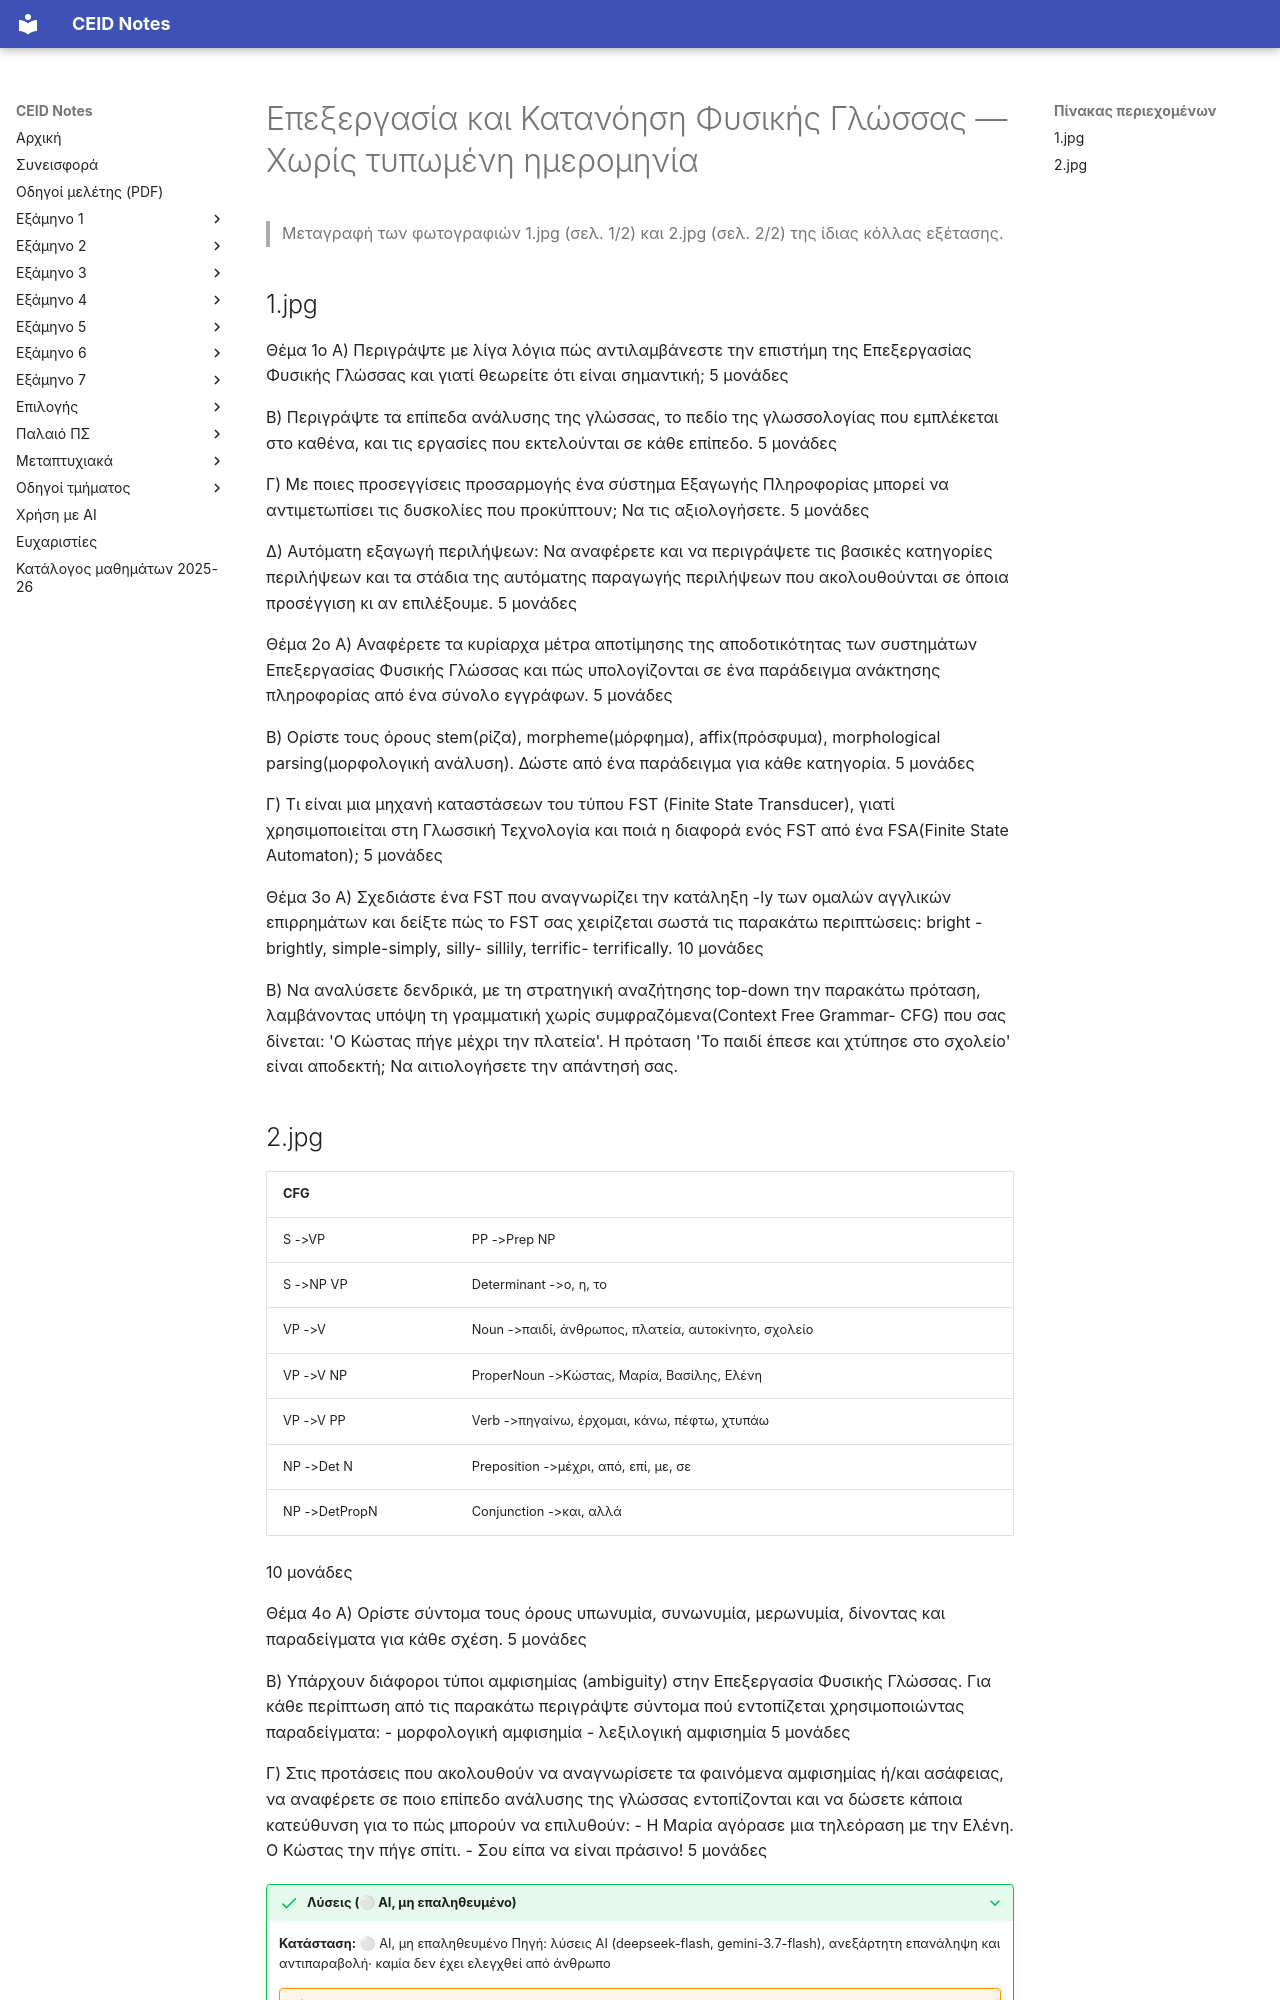

repository: kdngiorgos/ceid-notes · page: Electives (Μαθήματα Επιλογής)/Χειμερινά (Winter-Fall)/Επεξεργασία και Κατανόηση Φυσικής Γλώσσας - CEID_ΝΕ5657/Previous Exams/2021.html · generator: mkdocs

---
course: CEID_NE5657
session: '2021'
label: Χωρίς τυπωμένη ημερομηνία
sources:
- 1.jpg
- 2.jpg
format: open
duration_min: null
notes: Η κόλλα δεν φέρει ημερομηνία· το έτος 2021 δεν επιβεβαιώνεται από το ίδιο το έγγραφο (ελέγξτε πριν τη χρήση). Το περιεχόμενο αφορά Επεξεργασία Φυσικής Γλώσσας και όχι το μάθημα «Φυσική».
transcription: verbatim
solutions: ai-unverified
---
# Επεξεργασία και Κατανόηση Φυσικής Γλώσσας — Χωρίς τυπωμένη ημερομηνία

> Μεταγραφή των φωτογραφιών 1.jpg (σελ. 1/2) και 2.jpg (σελ. 2/2) της ίδιας κόλλας εξέτασης.

## 1.jpg

Θέμα 1ο
Α) Περιγράψτε με λίγα λόγια πώς αντιλαμβάνεστε την επιστήμη της Επεξεργασίας Φυσικής Γλώσσας και γιατί θεωρείτε ότι είναι σημαντική;
5 μονάδες

Β) Περιγράψτε τα επίπεδα ανάλυσης της γλώσσας, το πεδίο της γλωσσολογίας που εμπλέκεται στο καθένα, και τις εργασίες που εκτελούνται σε κάθε επίπεδο.
5 μονάδες

Γ) Με ποιες προσεγγίσεις προσαρμογής ένα σύστημα Εξαγωγής Πληροφορίας μπορεί να αντιμετωπίσει τις δυσκολίες που προκύπτουν; Να τις αξιολογήσετε.
5 μονάδες

Δ) Αυτόματη εξαγωγή περιλήψεων: Να αναφέρετε και να περιγράψετε τις βασικές κατηγορίες περιλήψεων και τα στάδια της αυτόματης παραγωγής περιλήψεων που ακολουθούνται σε όποια προσέγγιση κι αν επιλέξουμε.
5 μονάδες

Θέμα 2ο
Α) Αναφέρετε τα κυρίαρχα μέτρα αποτίμησης της αποδοτικότητας των συστημάτων Επεξεργασίας Φυσικής Γλώσσας και πώς υπολογίζονται σε ένα παράδειγμα ανάκτησης πληροφορίας από ένα σύνολο εγγράφων.
5 μονάδες

Β) Ορίστε τους όρους stem(ρίζα), morpheme(μόρφημα), affix(πρόσφυμα), morphological parsing(μορφολογική ανάλυση). Δώστε από ένα παράδειγμα για κάθε κατηγορία.
5 μονάδες

Γ) Τι είναι μια μηχανή καταστάσεων του τύπου FST (Finite State Transducer), γιατί χρησιμοποιείται στη Γλωσσική Τεχνολογία και ποιά η διαφορά ενός FST από ένα FSA(Finite State Automaton);
5 μονάδες

Θέμα 3ο
Α) Σχεδιάστε ένα FST που αναγνωρίζει την κατάληξη -ly των ομαλών αγγλικών επιρρημάτων και δείξτε πώς το FST σας χειρίζεται σωστά τις παρακάτω περιπτώσεις: bright -brightly, simple-simply, silly- sillily, terrific- terrifically.
10 μονάδες

Β) Να αναλύσετε δενδρικά, με τη στρατηγική αναζήτησης top-down την παρακάτω πρόταση, λαμβάνοντας υπόψη τη γραμματική χωρίς συμφραζόμενα(Context Free Grammar- CFG) που σας δίνεται: 'Ο Κώστας πήγε μέχρι την πλατεία'. Η πρόταση 'Το παιδί έπεσε και χτύπησε στο σχολείο' είναι αποδεκτή; Να αιτιολογήσετε την απάντησή σας.
